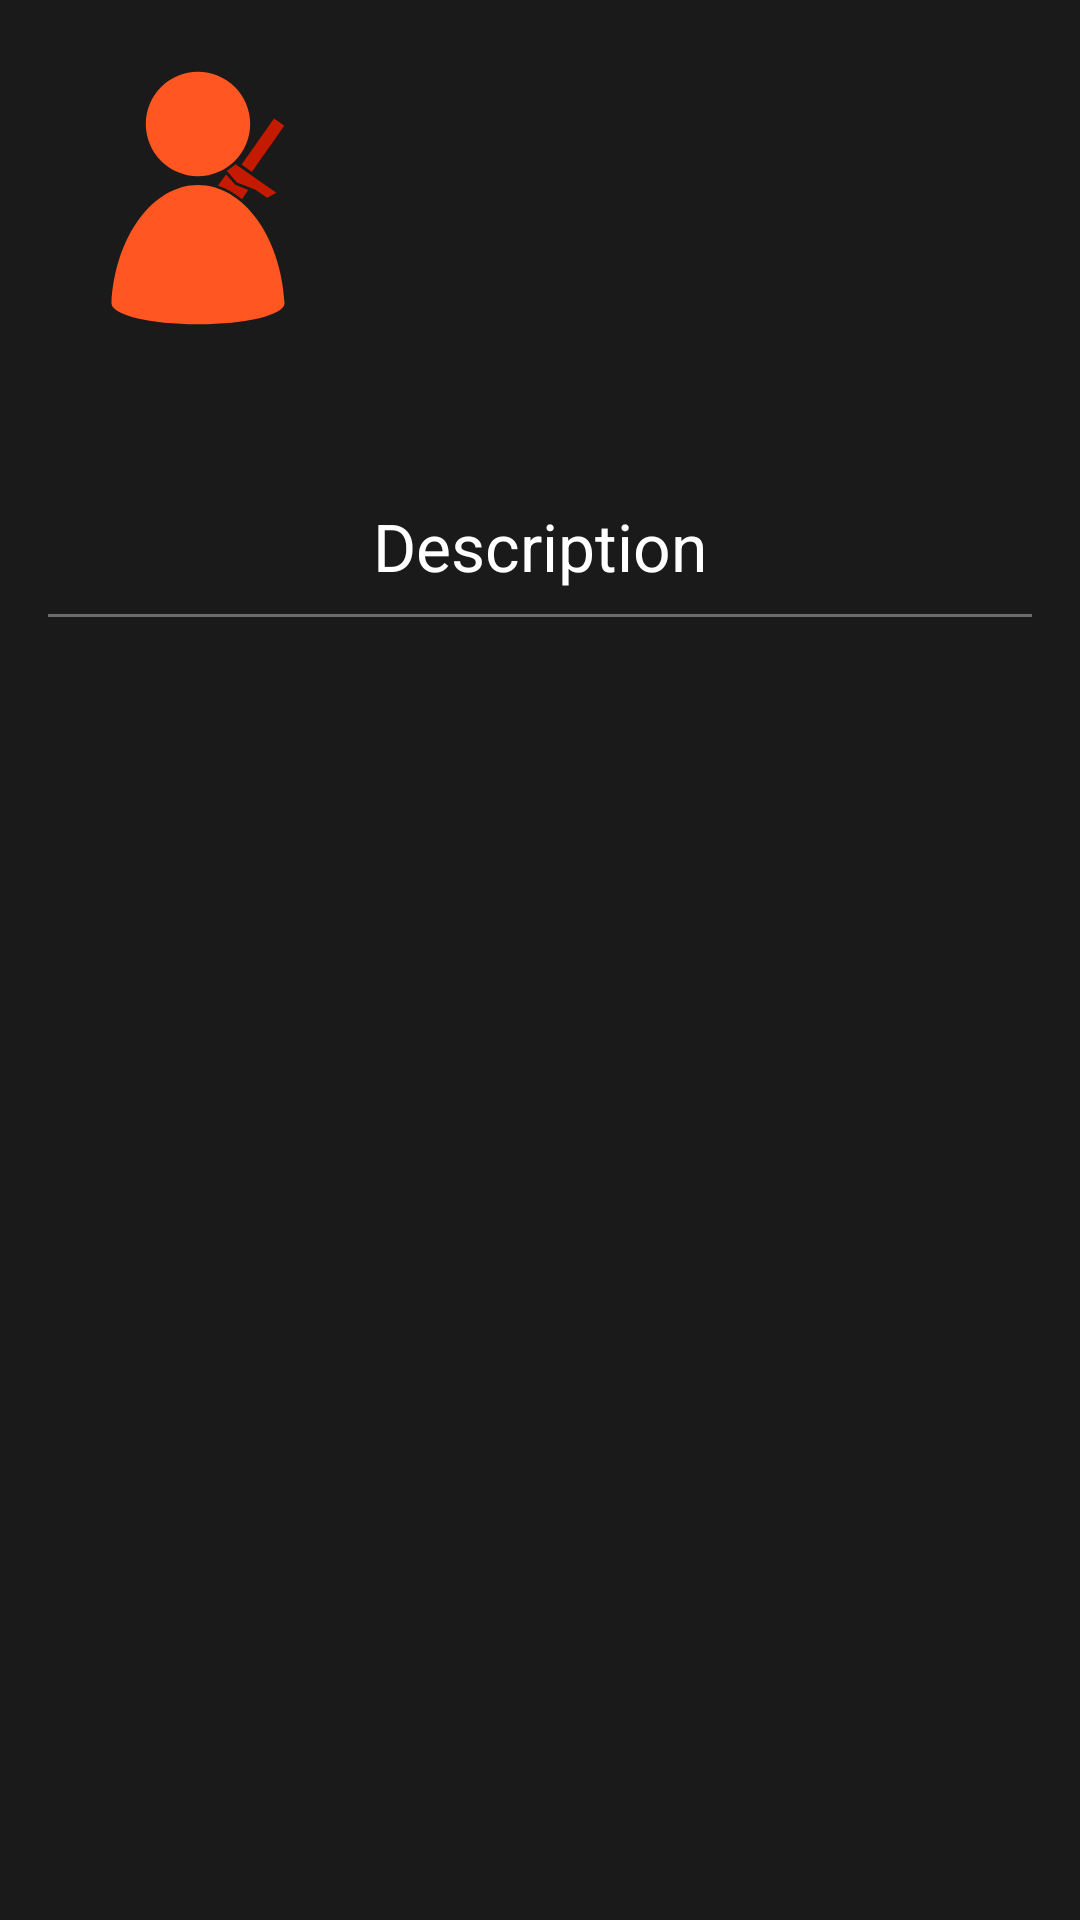

Produce the Android XML layout that renders to this screen, including the resource entries it uses.
<!-- AndroidManifest.xml: application theme AppTheme -->
<!-- res/layout/fragment_character_details.xml -->
<?xml version="1.0" encoding="utf-8"?>
<android.support.constraint.ConstraintLayout xmlns:android="http://schemas.android.com/apk/res/android"
    xmlns:app="http://schemas.android.com/apk/res-auto"
    android:layout_width="match_parent"
    android:layout_height="match_parent">

    <LinearLayout
        android:layout_width="0dp"
        android:layout_height="0dp"
        android:layout_marginStart="16dp"
        android:layout_marginEnd="16dp"
        android:layout_marginBottom="16dp"
        android:gravity="center"
        android:orientation="vertical"
        app:layout_constraintBottom_toBottomOf="parent"
        app:layout_constraintEnd_toEndOf="parent"
        app:layout_constraintStart_toStartOf="parent"
        app:layout_constraintTop_toBottomOf="@+id/portrait">

        <TextView
            android:layout_width="wrap_content"
            android:layout_height="wrap_content"
            android:layout_marginBottom="8dp"
            android:text="@string/description"
            android:textSize="22sp" />

        <View
            android:layout_width="match_parent"
            android:layout_height="1dp"
            android:background="@color/lightTextColor" />

        <ScrollView
            android:layout_width="match_parent"
            android:layout_height="match_parent">

            <LinearLayout
                android:layout_width="match_parent"
                android:layout_height="wrap_content"
                android:orientation="vertical"
                android:padding="16dp">

                <TextView
                    android:id="@+id/description_text_view"
                    android:layout_width="match_parent"
                    android:layout_height="match_parent" />
            </LinearLayout>
        </ScrollView>

    </LinearLayout>

    <LinearLayout
        android:id="@+id/portrait"
        android:layout_width="wrap_content"
        android:layout_height="wrap_content"
        android:orientation="vertical"
        android:padding="16dp"
        app:layout_constraintStart_toStartOf="parent"
        app:layout_constraintTop_toTopOf="parent">

        <ImageView
            android:id="@+id/image"
            android:layout_width="wrap_content"
            android:layout_height="wrap_content"
            android:src="@drawable/ic_character" />

        <TextView
            android:id="@+id/name"
            android:layout_width="100dp"
            android:layout_height="wrap_content"
            android:lines="2"
            android:textAlignment="center" />
    </LinearLayout>


</android.support.constraint.ConstraintLayout>
<!-- resources referenced by this layout -->
<resources>
  <color name="lightTextColor">#6b6b6b</color>
  <!-- drawable ic_character: vector/xml drawable (drawable, 4344 chars, omitted) -->
  <string name="description">Description</string>
  <style name="AppTheme" parent="Theme.AppCompat.Light.NoActionBar">
          
          <item name="colorPrimary">@color/primaryColor</item>
          <item name="colorPrimaryDark">@color/primaryDarkColor</item>
          <item name="colorAccent">@color/contrastColor</item>
          <item name="colorControlNormal">@color/primaryTextColor</item>
          <item name="android:windowBackground">@color/backgroundColor</item>
          <item name="android:textColorPrimary">@color/primaryTextColor</item>
          <item name="android:textColorSecondary">@color/secondaryTextColor</item>
          <item name="android:textColor">@color/primaryTextColor</item>
          <item name="android:itemBackground">@color/backgroundColor</item>
          <item name="actionBarTabStyle">@color/contrastColor</item>
      </style>
  <color name="primaryColor">#ff5622</color>
  <color name="primaryDarkColor">#c41b00</color>
  <color name="contrastColor">#cbff22</color>
  <color name="primaryTextColor">#ffffff</color>
  <color name="backgroundColor">#1a1a1a</color>
  <color name="secondaryTextColor">#000000</color>
</resources>
